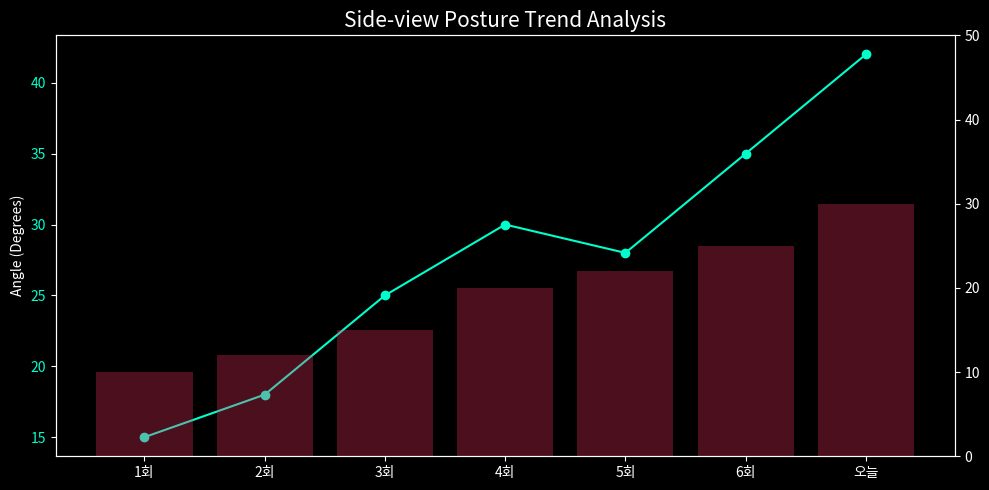

Recreate this plot in Python.
# pandas 패키지 깔아야 함

import math
import pandas as pd
import matplotlib.pyplot as plt
import numpy as np

# 1. 사선 각도 계산 함수
def calculate_side_angles(ear, shoulder, hip):
    # 수직선(Vertical) 대비 목과 등의 기울기 계산
    # ear, shoulder, hip은 각각 [x, y] 좌표
    neck_angle = math.degrees(math.atan2(abs(ear[0] - shoulder[0]), abs(ear[1] - shoulder[1])))
    back_angle = math.degrees(math.atan2(abs(shoulder[0] - hip[0]), abs(shoulder[1] - hip[1])))
    return neck_angle, back_angle

# 2. 데이터 수집 시뮬레이션 (최근 7회차 기록)
data = {
    'Session': ['1회', '2회', '3회', '4회', '5회', '6회', '오늘'],
    'Neck_Angle': [15, 18, 25, 30, 28, 35, 42], # 높을수록 거북목 심화
    'Back_Angle': [10, 12, 15, 20, 22, 25, 30]  # 높을수록 등이 굽음
}
df = pd.DataFrame(data)

# 3. 인사이트 제공용 인포그래픽 생성
def generate_infographic(df):
    plt.style.use('dark_background')
    fig, ax1 = plt.subplots(figsize=(10, 5))

    # 목 각도 추이 (Line Chart)
    ax1.plot(df['Session'], df['Neck_Angle'], color='#00ffcc', marker='o', label='Neck Angle (Turtle)')
    ax1.set_ylabel('Angle (Degrees)', color='white')
    ax1.tick_params(axis='y', labelcolor='#00ffcc')

    # 등 굽음 추이 (Bar Chart)
    ax2 = ax1.twinx()
    ax2.bar(df['Session'], df['Back_Angle'], color='#ff3366', alpha=0.3, label='Back Angle (Slumped)')
    ax2.set_ylim(0, 50)
    
    plt.title("Side-view Posture Trend Analysis", color='white', size=15)
    fig.tight_layout()
    plt.savefig('posture_insight.png', transparent=True)
    return df.iloc[-1].to_dict() # 오늘의 데이터 반환

current_stat = generate_infographic(df)
print(current_stat)
